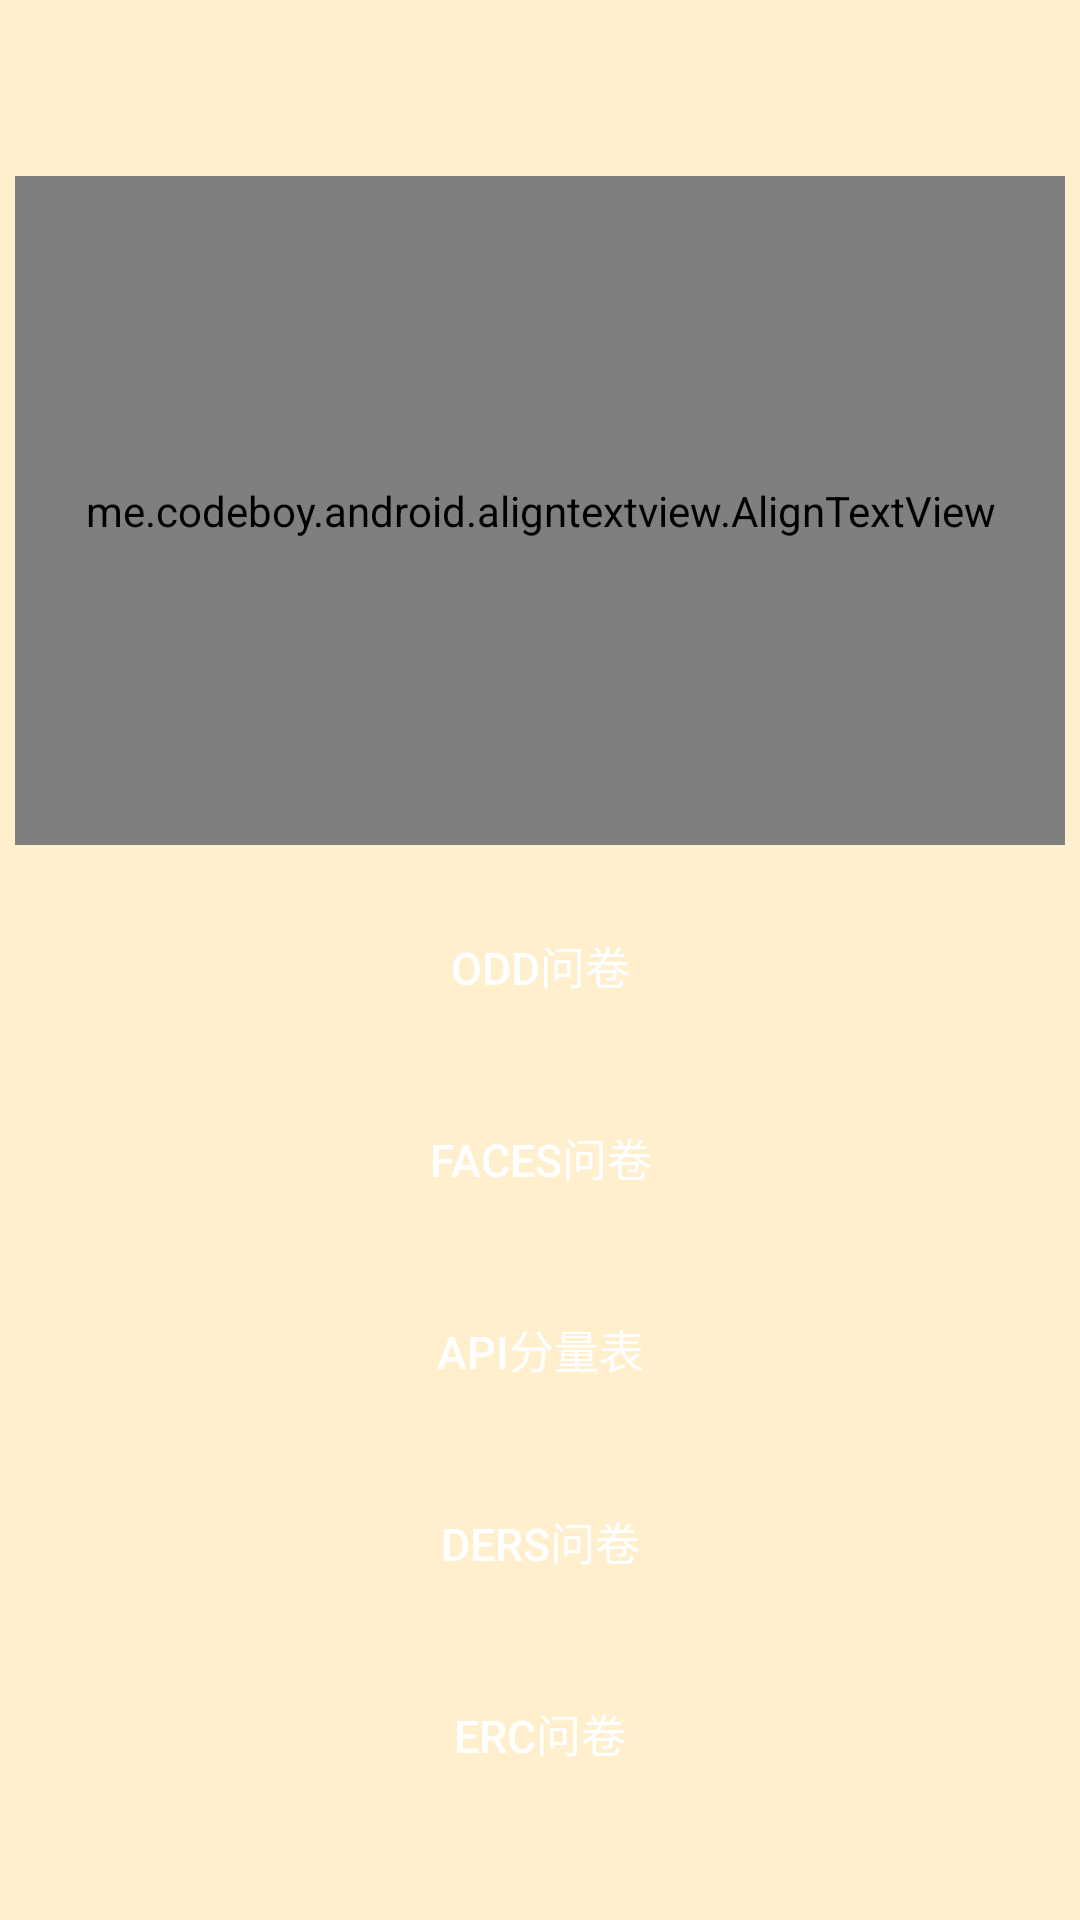

Layout XML and referenced resources for this Android screen:
<!-- AndroidManifest.xml: application theme Theme.EvaluationOfODDTreatmentEffect -->
<!-- res/layout/fragment_wenjuan.xml -->
<?xml version="1.0" encoding="utf-8"?>
<androidx.constraintlayout.widget.ConstraintLayout xmlns:android="http://schemas.android.com/apk/res/android"
    xmlns:app="http://schemas.android.com/apk/res-auto"
    xmlns:tools="http://schemas.android.com/tools"
    android:layout_width="match_parent"
    android:layout_height="match_parent"
    android:background="#FFEFCD">


    <me.codeboy.android.aligntextview.AlignTextView
        android:layout_marginStart="8dp"
        android:layout_marginEnd="8dp"

        android:id="@+id/show"
        android:layout_width="350dp"
        android:layout_height="223dp"
        android:layout_marginBottom="300dp"
        android:background="@drawable/textview"
        android:gravity="left"
        android:padding="8dp"
        android:text="TextView"
        android:textColor="#673AB7"
        android:textSize="20dp"
        app:layout_constraintBottom_toBottomOf="parent"
        app:layout_constraintEnd_toEndOf="parent"
        app:layout_constraintStart_toStartOf="parent"
        app:layout_constraintTop_toTopOf="parent" />

    <Button

        android:id="@+id/odd"
        android:layout_width="300dp"
        android:layout_height="wrap_content"
        android:layout_marginTop="16dp"
        android:background="@drawable/button"
        android:text="ODD问卷"

        android:textColor="@color/white"
        android:textSize="15dp"
        app:layout_constraintEnd_toEndOf="@+id/show"
        app:layout_constraintStart_toStartOf="@+id/show"
        app:layout_constraintTop_toBottomOf="@+id/show" />

    <Button

        android:id="@+id/fa"
        android:layout_width="300dp"
        android:layout_height="wrap_content"
        android:layout_marginTop="16dp"
        android:background="@drawable/button"
        android:text="FACES问卷"

        android:textColor="@color/white"
        android:textSize="15dp"
        app:layout_constraintStart_toStartOf="@+id/odd"
        app:layout_constraintTop_toBottomOf="@+id/odd" />

    <Button
        android:id="@+id/erc"
        android:layout_width="300dp"
        android:layout_height="wrap_content"
        android:layout_marginTop="16dp"
        android:background="@drawable/button"

        android:text="ERC问卷"
        android:textColor="@color/white"
        android:textSize="15dp"
        app:layout_constraintStart_toStartOf="@+id/ders"
        app:layout_constraintTop_toBottomOf="@+id/ders" />

    <Button
        android:id="@+id/api"
        android:layout_width="300dp"
        android:layout_height="wrap_content"
        android:layout_marginTop="16dp"
        android:background="@drawable/button"
        android:text="API分量表"
        android:textColor="@color/white"

        android:textSize="15dp"
        app:layout_constraintStart_toStartOf="@+id/fa"
        app:layout_constraintTop_toBottomOf="@+id/fa" />

    <Button
        android:id="@+id/ders"
        android:layout_width="300dp"
        android:layout_height="wrap_content"
        android:layout_marginTop="16dp"
        android:background="@drawable/button"

        android:text="DERS问卷"
        android:textColor="@color/white"
        android:textSize="15dp"
        app:layout_constraintStart_toStartOf="@+id/api"
        app:layout_constraintTop_toBottomOf="@+id/api" />




</androidx.constraintlayout.widget.ConstraintLayout>
<!-- resources referenced by this layout -->
<resources>
  <color name="white">#FFFFFFFF</color>
  <style name="Theme.EvaluationOfODDTreatmentEffect" parent="Theme.MaterialComponents.Light.NoActionBar.Bridge">
          
          <item name="colorPrimary">@color/purple_500</item>
          <item name="colorPrimaryVariant">@color/purple_700</item>
          <item name="colorOnPrimary">@color/white</item>
          
          <item name="colorSecondary">@color/teal_200</item>
          <item name="colorSecondaryVariant">@color/teal_700</item>
          <item name="colorOnSecondary">@color/black</item>
          
          <item name="android:statusBarColor">?attr/colorPrimaryVariant</item>
          
      </style>
  <color name="purple_500">#FF6200EE</color>
  <color name="purple_700">#FF3700B3</color>
  <color name="teal_200">#FF03DAC5</color>
  <color name="teal_700">#FF018786</color>
  <color name="black">#FF000000</color>
</resources>
